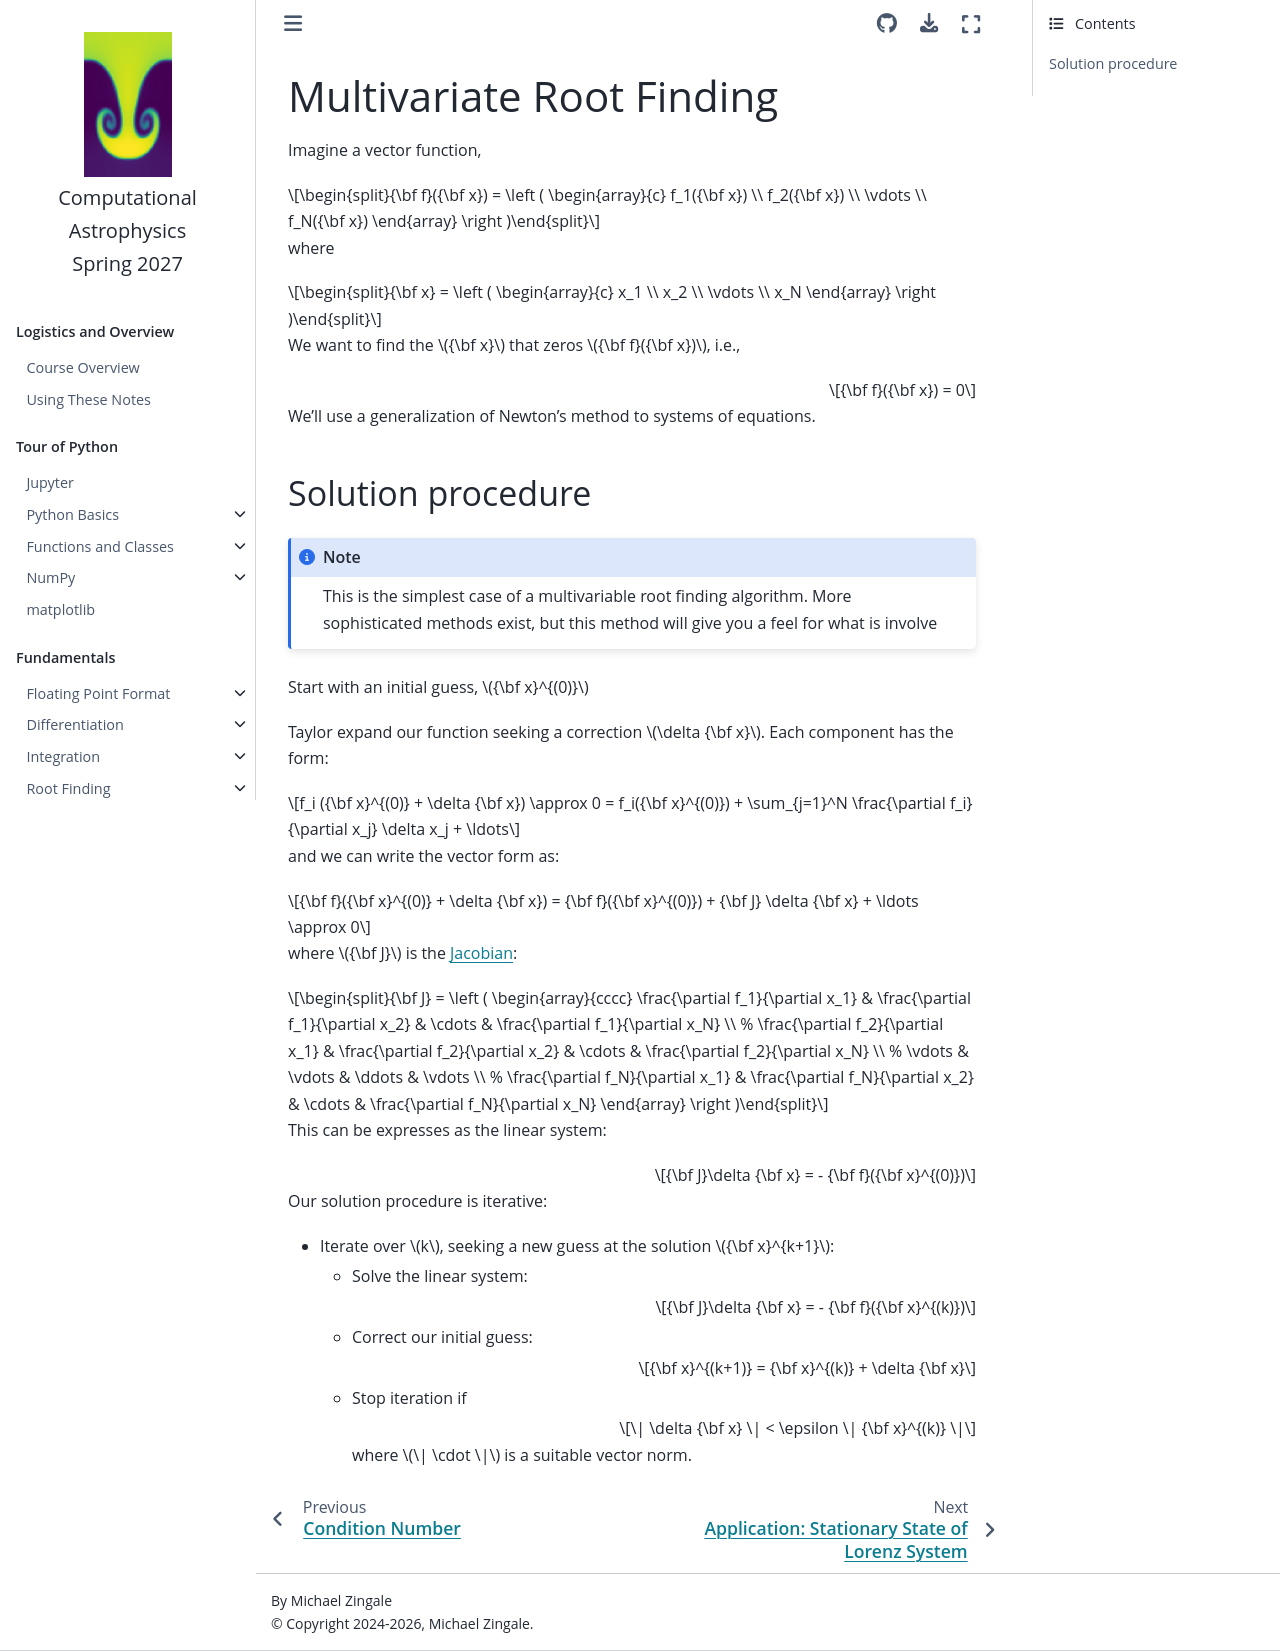

repository: zingale/computational_astrophysics · page: basics/linear-algebra/multivariate-roots.html · generator: jekyll

Multivariate Root Finding
=========================

Imagine a vector function,

$${\bf f}({\bf x}) = \left ( \begin{array}{c} f_1({\bf x}) \\ f_2({\bf x}) \\ \vdots \\ f_N({\bf x}) \end{array} \right )$$

where

$${\bf x} = \left ( \begin{array}{c} x_1 \\ x_2 \\ \vdots \\ x_N \end{array} \right )$$

We want to find the ${\bf x}$ that zeros ${\bf f}({\bf x})$, i.e.,

$${\bf f}({\bf x}) = 0$$

We'll use a generalization of Newton's method to systems of equations.

Solution procedure
------------------

```{note}
This is the simplest case of a multivariable root finding algorithm.  More
sophisticated methods exist, but this method will give you a feel for what
is involve
```

Start with an initial guess, ${\bf x}^{(0)}$

Taylor expand our function seeking a correction $\delta {\bf x}$.  Each component has the form:
  
$$f_i ({\bf x}^{(0)} + \delta {\bf x}) \approx 0 = f_i({\bf x}^{(0)}) + \sum_{j=1}^N \frac{\partial f_i}{\partial x_j} \delta x_j + \ldots$$
  
and we can write the vector form as:
  
$${\bf f}({\bf x}^{(0)} + \delta {\bf x}) = {\bf f}({\bf x}^{(0)}) + {\bf J} \delta {\bf x} + \ldots \approx 0$$
  
where ${\bf J}$ is the [Jacobian](https://en.wikipedia.org/wiki/Jacobian_matrix_and_determinant):
  
$${\bf J} = \left ( \begin{array}{cccc} \frac{\partial f_1}{\partial x_1} &
                                        \frac{\partial f_1}{\partial x_2} &
                                        \cdots &
                                        \frac{\partial f_1}{\partial x_N} \\
%
                                        \frac{\partial f_2}{\partial x_1} &
                                        \frac{\partial f_2}{\partial x_2} &
                                        \cdots &
                                        \frac{\partial f_2}{\partial x_N} \\
%
                                        \vdots & \vdots & \ddots & \vdots \\
%
                                        \frac{\partial f_N}{\partial x_1} &
                                        \frac{\partial f_N}{\partial x_2} &
                                        \cdots &
                                        \frac{\partial f_N}{\partial x_N} \end{array} \right )$$


This can be expresses as the linear system:

$${\bf J}\delta {\bf x} = - {\bf f}({\bf x}^{(0)})$$

Our solution procedure is iterative:

* Iterate over $k$, seeking a new guess at the solution ${\bf x}^{k+1}$:

  * Solve the linear system:

    $${\bf J}\delta {\bf x} = - {\bf f}({\bf x}^{(k)})$$
  
  * Correct our initial guess:

    $${\bf x}^{(k+1)} = {\bf x}^{(k)} + \delta {\bf x}$$
  
  * Stop iteration if

    $$\| \delta {\bf x} \| < \epsilon \| {\bf x}^{(k)} \|$$
  
    where $\| \cdot \|$ is a suitable vector norm.

```{toctree}
:maxdepth: 2
:hidden:

application-lorenz
```
